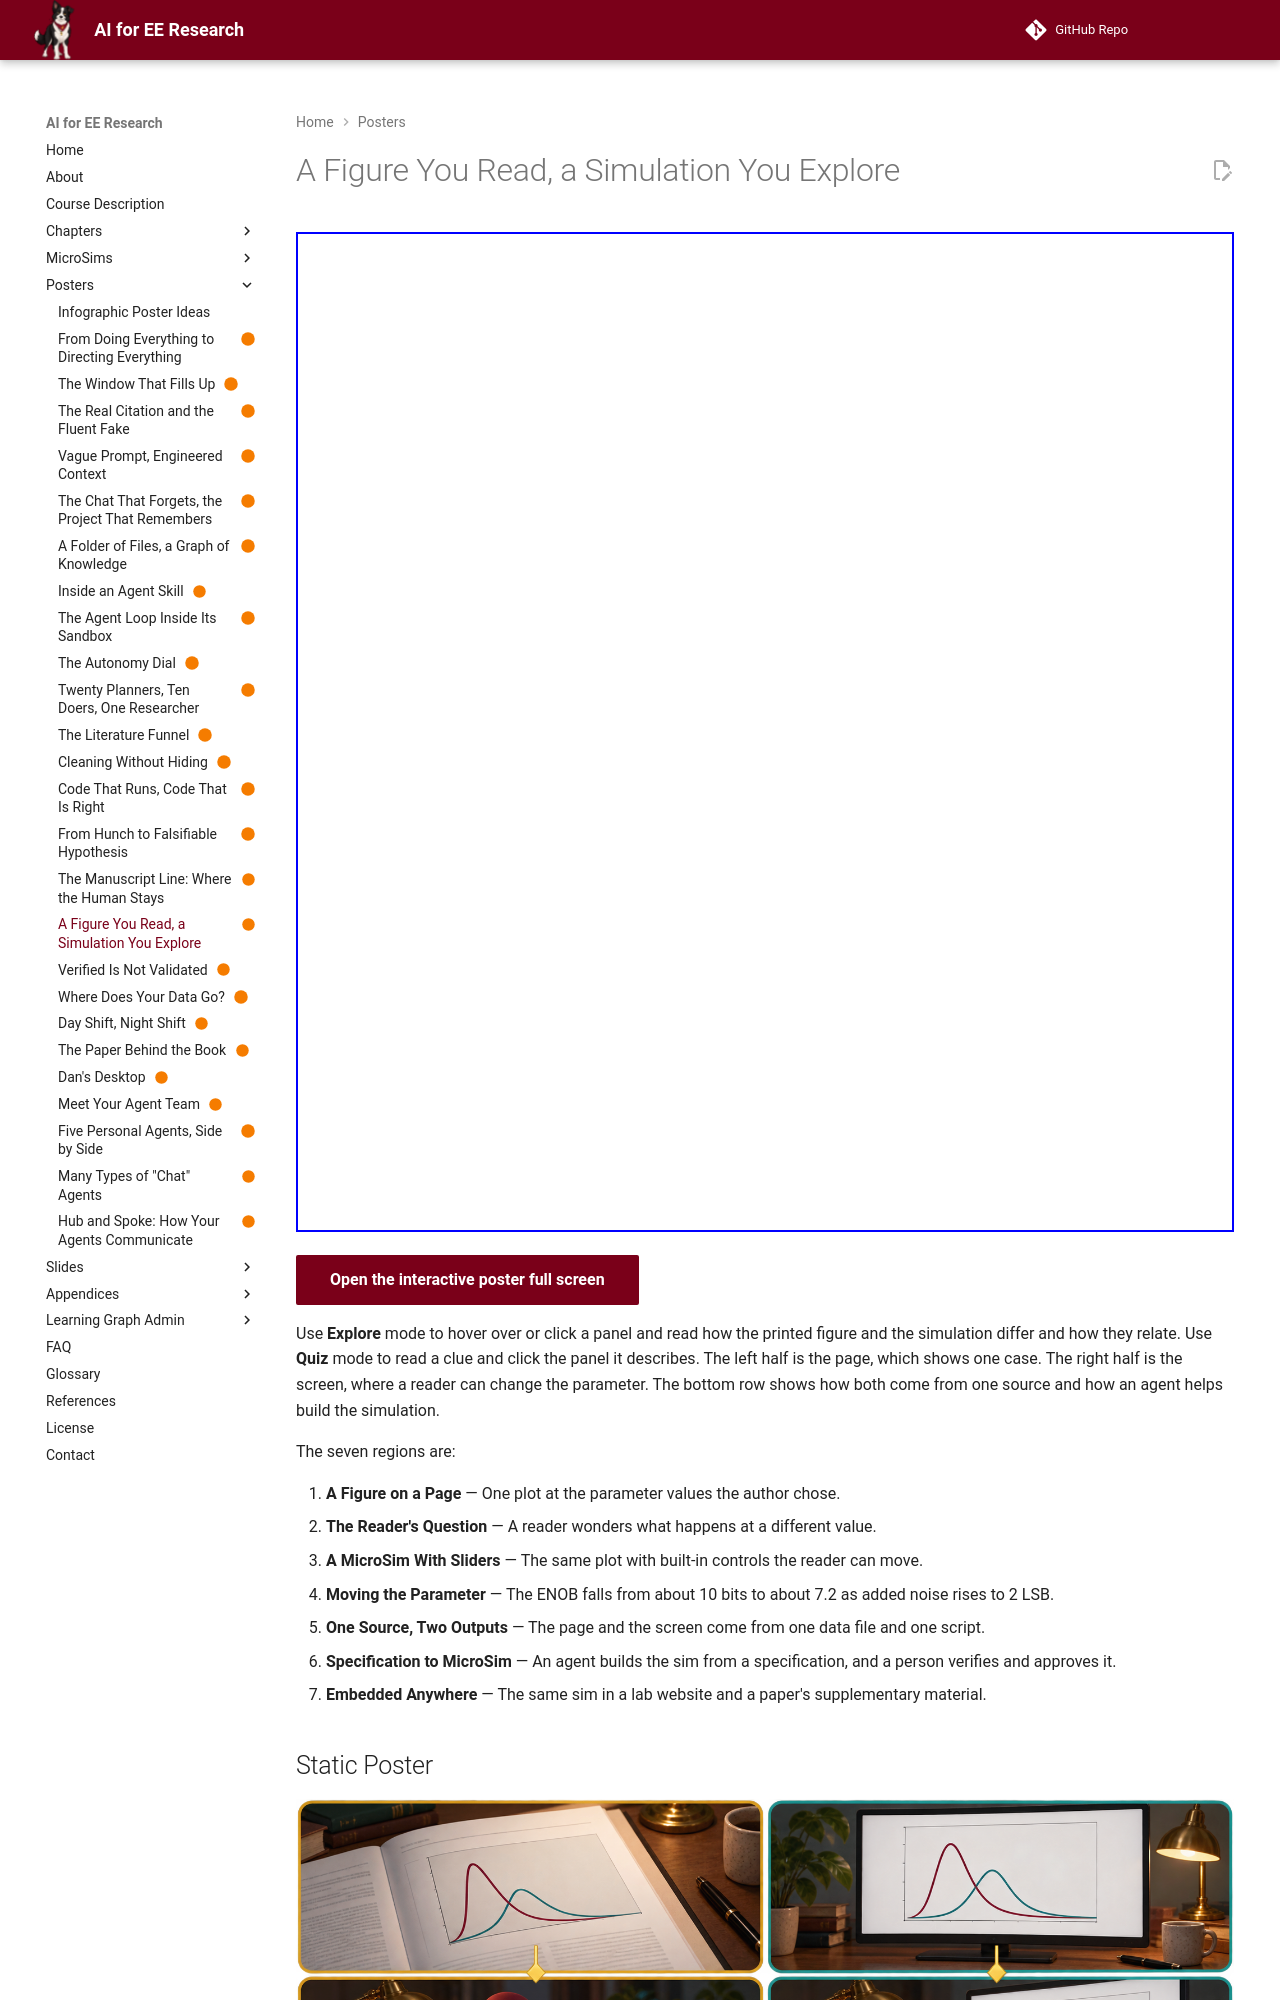

repository: dmccreary/ai-for-ee-research · page: posters/figure-you-read-simulation-you-explore/index.html · generator: mkdocs

---
title: A Figure You Read, a Simulation You Explore
description: A figure shows one case of a result, while a simulation built from the same result lets a reader ask what happens at other settings.
image: posters/figure-you-read-simulation-you-explore/figure-you-read-simulation-you-explore.png
status: built
hide:
  - toc
---

<!-- poster-art:begin -->
<iframe src="./main.html" height="1000px" width="100%" scrolling="no"></iframe>

[Open the interactive poster full screen](./main.html){ .md-button .md-button--primary }
<!-- poster-art:end -->

Use **Explore** mode to hover over or click a panel and read how the printed figure and the simulation differ and how they relate. Use **Quiz** mode to read a clue and click the panel it describes. The left half is the page, which shows one case. The right half is the screen, where a reader can change the parameter. The bottom row shows how both come from one source and how an agent helps build the simulation.

The seven regions are:

1. **A Figure on a Page** — One plot at the parameter values the author chose.
2. **The Reader's Question** — A reader wonders what happens at a different value.
3. **A MicroSim With Sliders** — The same plot with built-in controls the reader can move.
4. **Moving the Parameter** — The ENOB falls from about 10 bits to about 7.2 as added noise rises to 2 LSB.
5. **One Source, Two Outputs** — The page and the screen come from one data file and one script.
6. **Specification to MicroSim** — An agent builds the sim from a specification, and a person verifies and approves it.
7. **Embedded Anywhere** — The same sim in a lab website and a paper's supplementary material.

<!-- poster-static:begin -->
## Static Poster

![A Figure You Read, a Simulation You Explore poster](./figure-you-read-simulation-you-explore.png){ loading=lazy }

The full-size poster above is a static copy of the interactive version, handy for printing, sharing, or viewing without JavaScript.
<!-- poster-static:end -->
